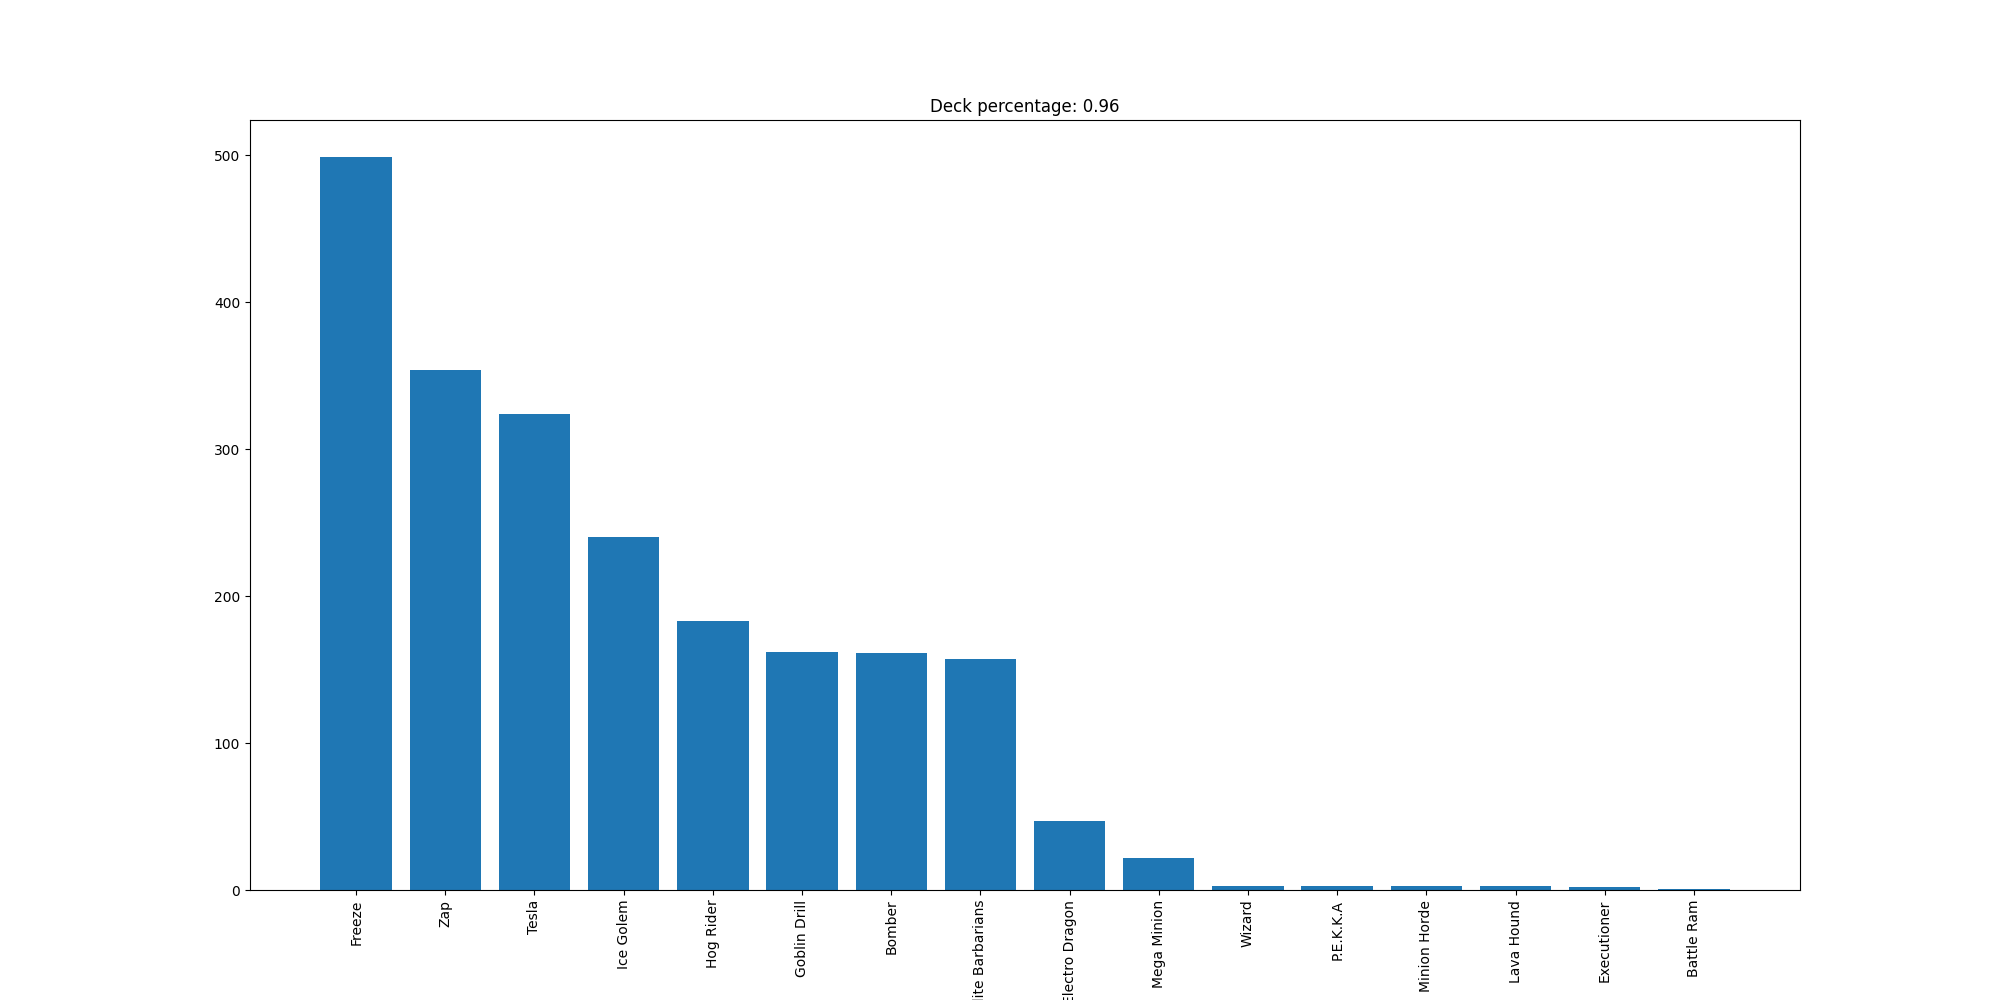

Values plotted in this chart, from the file beside it:
Freeze, 499
Zap, 354
Tesla, 324
Ice Golem, 240
Hog Rider, 183
Goblin Drill, 162
Bomber, 161
Elite Barbarians, 157
Electro Dragon, 47
Mega Minion, 22
Wizard, 3
P.E.K.K.A, 3
Minion Horde, 3
Lava Hound, 3
Executioner, 2
Battle Ram, 1
